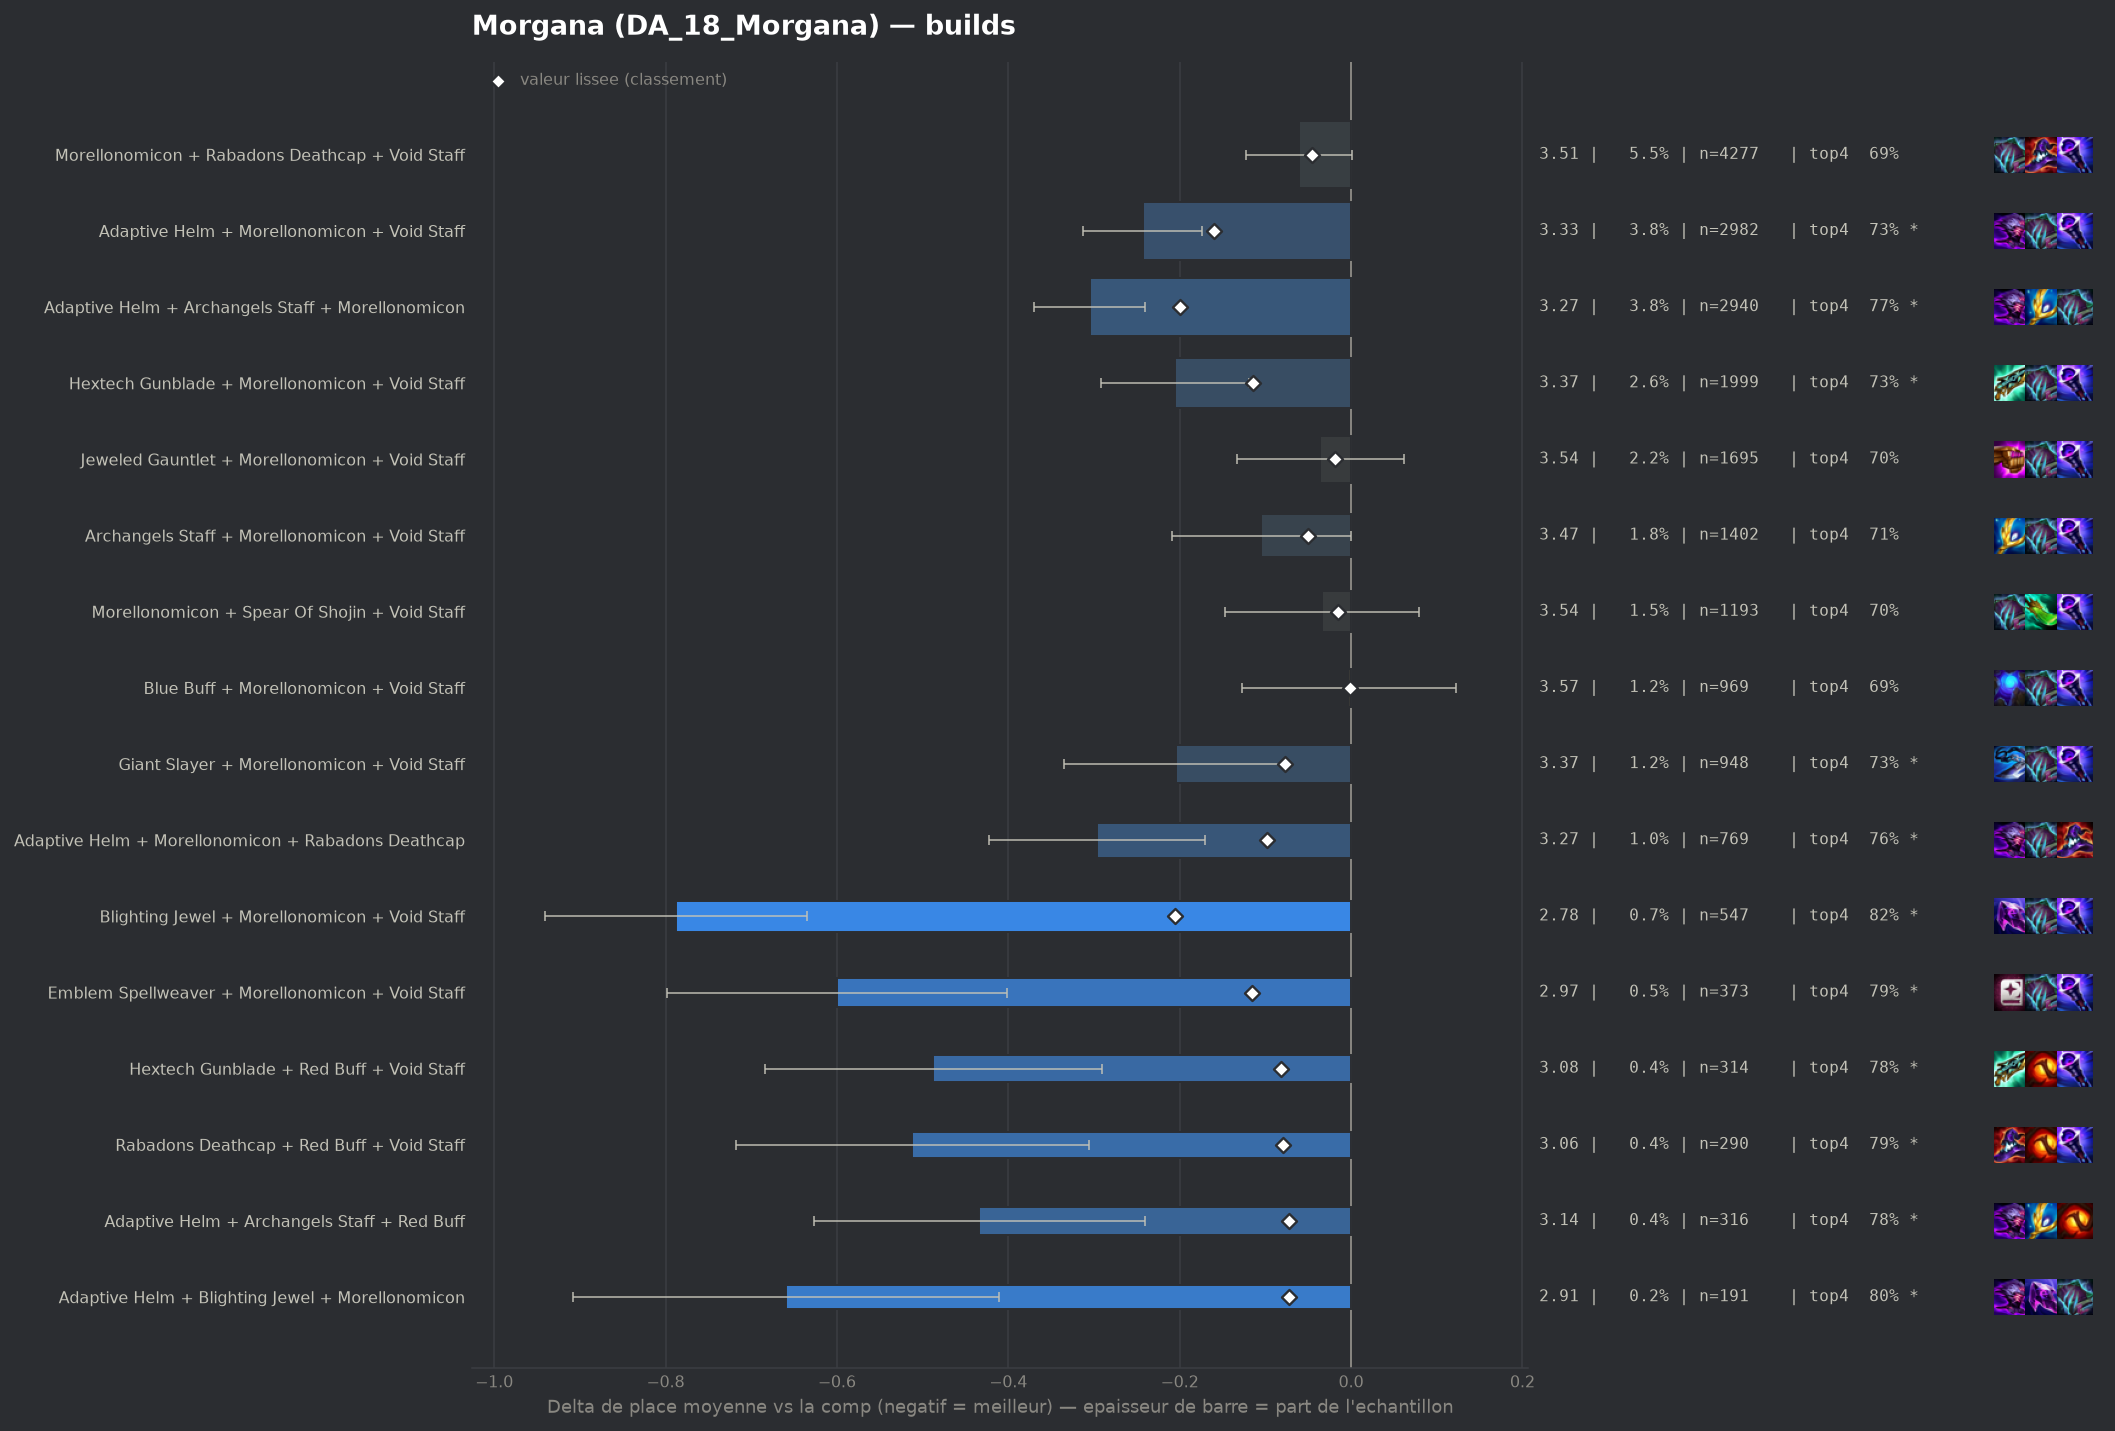

Source data for this figure (header and first rows):
group, label, n, share, avg_place, shrunk_avg, score, d_avg, d_avg_pess, impact, d_top4, win, top2, top4, sd, z, p, significant
pepite, Blighting Jewel + Morellonomicon + Void …, 547, 0.007032, 2.782, 3.365, -0.205, -0.788, -0.635, 0.0014, 0.1296, 0.3016, 0.5631, 0.8172, 1.822, -10.07, 0.0, True
populaire, Adaptive Helm + Archangels Staff + Morel…, 2940, 0.0378, 3.265, 3.371, -0.2, -0.305, -0.24, 0.0075, 0.0815, 0.166, 0.3956, 0.769, 1.756, -9.21, 0.0, True
populaire, Adaptive Helm + Morellonomicon + Void St…, 2982, 0.03834, 3.327, 3.41, -0.16, -0.243, -0.174, 0.0061, 0.0451, 0.1975, 0.4064, 0.7327, 1.897, -6.86, 0.0, True
pepite, Emblem Spellweaver + Morellonomicon + Vo…, 373, 0.004795, 2.971, 3.454, -0.116, -0.6, -0.401, 0.0006, 0.0979, 0.2842, 0.5282, 0.7855, 1.953, -5.92, 0.0, True
populaire, Hextech Gunblade + Morellonomicon + Void…, 1999, 0.0257, 3.365, 3.455, -0.115, -0.205, -0.119, 0.003, 0.0398, 0.2016, 0.4027, 0.7274, 1.948, -4.65, 0.0, True
populaire, Adaptive Helm + Morellonomicon + Rabadon…, 769, 0.009886, 3.274, 3.472, -0.098, -0.296, -0.17, 0.001, 0.0731, 0.1743, 0.3914, 0.7607, 1.769, -4.61, 0.0, True
pepite, Hextech Gunblade + Red Buff + Void Staff, 314, 0.004037, 3.083, 3.488, -0.082, -0.488, -0.291, 0.0003, 0.0927, 0.2293, 0.449, 0.7803, 1.774, -4.86, 0.0, True
pepite, Rabadons Deathcap + Red Buff + Void Staf…, 290, 0.003728, 3.059, 3.49, -0.08, -0.512, -0.306, 0.0003, 0.1055, 0.2207, 0.4586, 0.7931, 1.785, -4.87, 0.0, True
populaire, Giant Slayer + Morellonomicon + Void Sta…, 948, 0.01219, 3.366, 3.493, -0.077, -0.204, -0.074, 0.0009, 0.0413, 0.2268, 0.4156, 0.7289, 2.041, -3.06, 0.00218, True
pepite, Adaptive Helm + Archangels Staff + Red B…, 316, 0.004063, 3.136, 3.497, -0.073, -0.434, -0.241, 0.0003, 0.0972, 0.1772, 0.4399, 0.7848, 1.746, -4.41, 1e-05, True
pepite, Adaptive Helm + Blighting Jewel + Morell…, 191, 0.002456, 2.911, 3.498, -0.072, -0.659, -0.411, 0.0002, 0.1082, 0.267, 0.5079, 0.7958, 1.751, -5.2, 0.0, True
, Archangels Staff + Hextech Gunblade + Mo…, 422, 0.005425, 3.239, 3.5, -0.071, -0.331, -0.158, 0.0004, 0.0754, 0.1991, 0.4005, 0.763, 1.806, -3.75, 0.00018, True
, Adaptive Helm + Red Buff + Void Staff, 318, 0.004088, 3.167, 3.502, -0.069, -0.404, -0.207, 0.0003, 0.0891, 0.1855, 0.4277, 0.7767, 1.784, -4.02, 6e-05, True
, Adaptive Helm + Hextech Gunblade + Morel…, 516, 0.006634, 3.298, 3.503, -0.068, -0.272, -0.116, 0.0004, 0.074, 0.1628, 0.405, 0.7616, 1.798, -3.42, 0.00062, True
, Archangels Staff + Red Buff + Void Staff, 174, 0.002237, 2.914, 3.504, -0.066, -0.657, -0.393, 0.0001, 0.1113, 0.2701, 0.4885, 0.7989, 1.774, -4.87, 0.0, True
, Hextech Gunblade + Morellonomicon + Raba…, 358, 0.004603, 3.237, 3.508, -0.062, -0.333, -0.138, 0.0003, 0.0889, 0.1899, 0.4358, 0.7765, 1.874, -3.35, 0.0008, True
, Blighting Jewel + Morellonomicon + Rabad…, 183, 0.002353, 3.027, 3.513, -0.057, -0.543, -0.281, 0.0001, 0.0884, 0.2732, 0.459, 0.776, 1.803, -4.07, 5e-05, True
populaire, Archangels Staff + Morellonomicon + Void…, 1402, 0.01802, 3.466, 3.521, -0.05, -0.105, 0.0, 0.0009, 0.0178, 0.184, 0.3937, 0.7054, 1.986, -1.95, 0.0507, False
populaire, Morellonomicon + Rabadons Deathcap + Voi…, 4277, 0.05499, 3.509, 3.525, -0.045, -0.061, 0.0, 0.0025, 0.0033, 0.1894, 0.3947, 0.6909, 2.021, -1.93, 0.05316, False
, Blighting Jewel + Hextech Gunblade + Mor…, 131, 0.001684, 3.008, 3.527, -0.044, -0.563, -0.258, 0.0001, 0.0987, 0.1985, 0.5191, 0.7863, 1.776, -3.62, 0.00029, True
, Jeweled Gauntlet + Rabadons Deathcap + V…, 447, 0.005747, 3.376, 3.527, -0.043, -0.194, -0.008, 0.0002, 0.0193, 0.2438, 0.4027, 0.7069, 2.011, -2.04, 0.0414, False
, Edge Of Night + Morellonomicon + Void St…, 213, 0.002738, 3.216, 3.528, -0.043, -0.354, -0.101, 0.0001, 0.0871, 0.2066, 0.4131, 0.7746, 1.884, -2.74, 0.00613, True
, Jeweled Gauntlet + Rabadons Deathcap + R…, 112, 0.00144, 2.929, 3.527, -0.043, -0.642, -0.309, 0.0001, 0.1249, 0.2857, 0.5089, 0.8125, 1.796, -3.78, 0.00016, True
, Archangels Staff + Blue Buff + Morellono…, 177, 0.002276, 3.164, 3.529, -0.042, -0.406, -0.158, 0.0001, 0.0977, 0.1582, 0.4237, 0.7853, 1.681, -3.21, 0.00132, True
, Blue Buff + Red Buff + Void Staff, 154, 0.00198, 3.104, 3.528, -0.042, -0.466, -0.168, 0.0001, 0.0851, 0.2468, 0.4675, 0.7727, 1.887, -3.06, 0.00218, True
, Adaptive Helm + Archangels Staff + Hexte…, 113, 0.001453, 2.947, 3.528, -0.042, -0.623, -0.279, 0.0001, 0.1089, 0.292, 0.4867, 0.7965, 1.867, -3.55, 0.00039, True
, Archangels Staff + Hextech Gunblade + Re…, 108, 0.001388, 2.926, 3.528, -0.042, -0.644, -0.311, 0.0001, 0.1272, 0.2593, 0.4907, 0.8148, 1.768, -3.79, 0.00015, True
, Emblem Lunar + Morellonomicon + Void Sta…, 214, 0.002751, 3.229, 3.529, -0.041, -0.341, -0.084, 0.0001, 0.0694, 0.2009, 0.4626, 0.757, 1.916, -2.6, 0.00927, True
, Giant Slayer + Red Buff + Void Staff, 130, 0.001671, 3.046, 3.53, -0.04, -0.524, -0.187, 0.0001, 0.1047, 0.2769, 0.5077, 0.7923, 1.961, -3.05, 0.00232, True
, Red Buff + Spear Of Shojin + Void Staff, 240, 0.003086, 3.275, 3.531, -0.039, -0.295, -0.065, 0.0001, 0.0624, 0.1958, 0.4167, 0.75, 1.814, -2.52, 0.01183, True
, Crownguard + Morellonomicon + Void Staff, 122, 0.001568, 3.033, 3.531, -0.039, -0.538, -0.206, 0.0001, 0.1075, 0.2541, 0.4918, 0.7951, 1.864, -3.18, 0.00146, True
, Giant Slayer + Morellonomicon + Rabadons…, 308, 0.00396, 3.36, 3.536, -0.035, -0.21, 0.0, 0.0001, 0.0592, 0.1786, 0.3929, 0.7468, 1.877, -1.96, 0.05015, False
, Archangels Staff + Giant Slayer + Morell…, 299, 0.003844, 3.355, 3.536, -0.035, -0.216, -0.005, 0.0001, 0.0582, 0.1572, 0.398, 0.7458, 1.853, -2.01, 0.04447, False
, Archangels Staff + Archangels Staff + Mo…, 205, 0.002636, 3.268, 3.535, -0.035, -0.302, -0.05, 0.0001, 0.088, 0.1463, 0.439, 0.7756, 1.838, -2.35, 0.01879, True
, Adaptive Helm + Hextech Gunblade + Red B…, 116, 0.001491, 3.06, 3.535, -0.035, -0.51, -0.192, 0.0001, 0.1228, 0.1552, 0.4655, 0.8103, 1.743, -3.15, 0.00165, True
, Archangels Staff + Blighting Jewel + Mor…, 113, 0.001453, 3.053, 3.535, -0.035, -0.517, -0.187, 0.0001, 0.0912, 0.2478, 0.4513, 0.7788, 1.789, -3.07, 0.00214, True
, Morellonomicon + Rabadons Deathcap Radia…, 251, 0.003227, 3.323, 3.536, -0.034, -0.248, 0.0, 0.0001, 0.0335, 0.2669, 0.4303, 0.7211, 2.087, -1.88, 0.06048, False
, Adaptive Helm + Giant Slayer + Red Buff, 105, 0.00135, 3.029, 3.536, -0.034, -0.542, -0.232, 0.0, 0.1315, 0.2095, 0.419, 0.819, 1.618, -3.43, 0.00061, True
, Archangels Staff + Jeweled Gauntlet + Re…, 100, 0.001286, 3.0, 3.536, -0.034, -0.57, -0.273, 0.0, 0.1624, 0.19, 0.39, 0.85, 1.517, -3.76, 0.00017, True
, Blue Buff + Hextech Gunblade + Morellono…, 171, 0.002198, 3.234, 3.537, -0.033, -0.336, -0.052, 0.0001, 0.0609, 0.1988, 0.4503, 0.7485, 1.896, -2.32, 0.02048, True
, Adaptive Helm + Crownguard + Morellonomi…, 88, 0.001131, 2.955, 3.537, -0.033, -0.616, -0.282, 0.0, 0.176, 0.1818, 0.4432, 0.8636, 1.595, -3.62, 0.0003, True
, Blighting Jewel + Red Buff + Void Staff, 66, 0.0008485, 2.758, 3.537, -0.033, -0.813, -0.382, 0.0, 0.1306, 0.3182, 0.5455, 0.8182, 1.784, -3.7, 0.00022, True
, Adaptive Helm + Archangels Staff + Void …, 234, 0.003008, 3.325, 3.538, -0.032, -0.246, -0.01, 0.0001, 0.0432, 0.1496, 0.4274, 0.7308, 1.834, -2.04, 0.04095, False
, Adaptive Helm + Morellonomicon + Spear O…, 234, 0.003008, 3.329, 3.539, -0.032, -0.241, 0.0, 0.0001, 0.0731, 0.1838, 0.4017, 0.7607, 1.903, -1.94, 0.05288, False
, Archangels Staff + Morellonomicon + Raba…, 472, 0.006068, 3.436, 3.539, -0.031, -0.134, 0.0, 0.0002, 0.0603, 0.1462, 0.3432, 0.7479, 1.768, -1.64, 0.1013, False
, Archangels Staff + Jeweled Gauntlet + Mo…, 373, 0.004795, 3.41, 3.539, -0.031, -0.16, 0.0, 0.0001, 0.0282, 0.1769, 0.3619, 0.7158, 1.864, -1.65, 0.09802, False
, Jeweled Gauntlet + Red Buff + Void Staff, 297, 0.003818, 3.377, 3.539, -0.031, -0.193, 0.0, 0.0001, 0.0296, 0.2222, 0.4175, 0.7172, 1.983, -1.68, 0.09372, False
, Hextech Gunblade + Jeweled Gauntlet + Mo…, 326, 0.004191, 3.396, 3.54, -0.03, -0.175, 0.0, 0.0001, 0.0425, 0.1871, 0.4141, 0.7301, 1.967, -1.6, 0.1098, False
, Archangels Staff + Morellonomicon + Spea…, 267, 0.003433, 3.363, 3.54, -0.03, -0.207, 0.0, 0.0001, 0.054, 0.1723, 0.3483, 0.7416, 1.739, -1.94, 0.05231, False
, Hextech Gunblade + Rabadons Deathcap + R…, 97, 0.001247, 3.052, 3.54, -0.03, -0.519, -0.174, 0.0, 0.0959, 0.2371, 0.4433, 0.7835, 1.731, -2.95, 0.00319, True
, Bloodthirster + Red Buff + Void Staff, 58, 0.0007457, 2.793, 3.542, -0.028, -0.777, -0.372, 0.0, 0.1572, 0.2586, 0.5, 0.8448, 1.573, -3.76, 0.00017, True
, Emblem Vanguard + Adaptive Helm + Morell…, 54, 0.0006942, 2.741, 3.542, -0.028, -0.83, -0.339, 0.0, 0.1457, 0.3519, 0.5556, 0.8333, 1.838, -3.32, 0.00091, True
, Adaptive Helm + Blue Buff + Morellonomic…, 196, 0.00252, 3.337, 3.544, -0.026, -0.234, 0.0, 0.0001, 0.0726, 0.1684, 0.398, 0.7602, 1.84, -1.77, 0.07599, False
, Morellonomicon + Rabadons Deathcap + Rab…, 139, 0.001787, 3.252, 3.544, -0.026, -0.319, -0.005, 0.0, 0.0678, 0.2302, 0.4101, 0.7554, 1.886, -1.99, 0.04663, False
, Jeweled Gauntlet + Strikers Flail + Void…, 126, 0.00162, 3.254, 3.547, -0.024, -0.316, 0.0, 0.0, 0.0584, 0.2302, 0.4286, 0.746, 1.923, -1.85, 0.06502, False
, Hextech Gunblade + Red Buff + Spear Of S…, 95, 0.001221, 3.158, 3.547, -0.024, -0.412, -0.028, 0.0, 0.0808, 0.2632, 0.4, 0.7684, 1.91, -2.1, 0.03546, False
, Archangels Staff + Giant Slayer + Red Bu…, 62, 0.0007971, 2.952, 3.547, -0.024, -0.619, -0.157, 0.0, 0.135, 0.2419, 0.5161, 0.8226, 1.853, -2.63, 0.00859, True
, Giant Slayer + Hextech Gunblade + Void S…, 68, 0.0008742, 3.015, 3.547, -0.023, -0.556, -0.147, 0.0, 0.1065, 0.2353, 0.4706, 0.7941, 1.719, -2.66, 0.00773, True
, Jeweled Gauntlet + Rabadons Deathcap + R…, 41, 0.0005271, 2.683, 3.548, -0.023, -0.887, -0.324, 0.0, 0.1173, 0.3659, 0.561, 0.8049, 1.84, -3.09, 0.00203, True
, Blighting Jewel + Rabadons Deathcap + Vo…, 60, 0.0007714, 2.967, 3.548, -0.022, -0.604, -0.108, 0.0, 0.0624, 0.3167, 0.5167, 0.75, 1.958, -2.39, 0.01696, True
... 220 more rows
